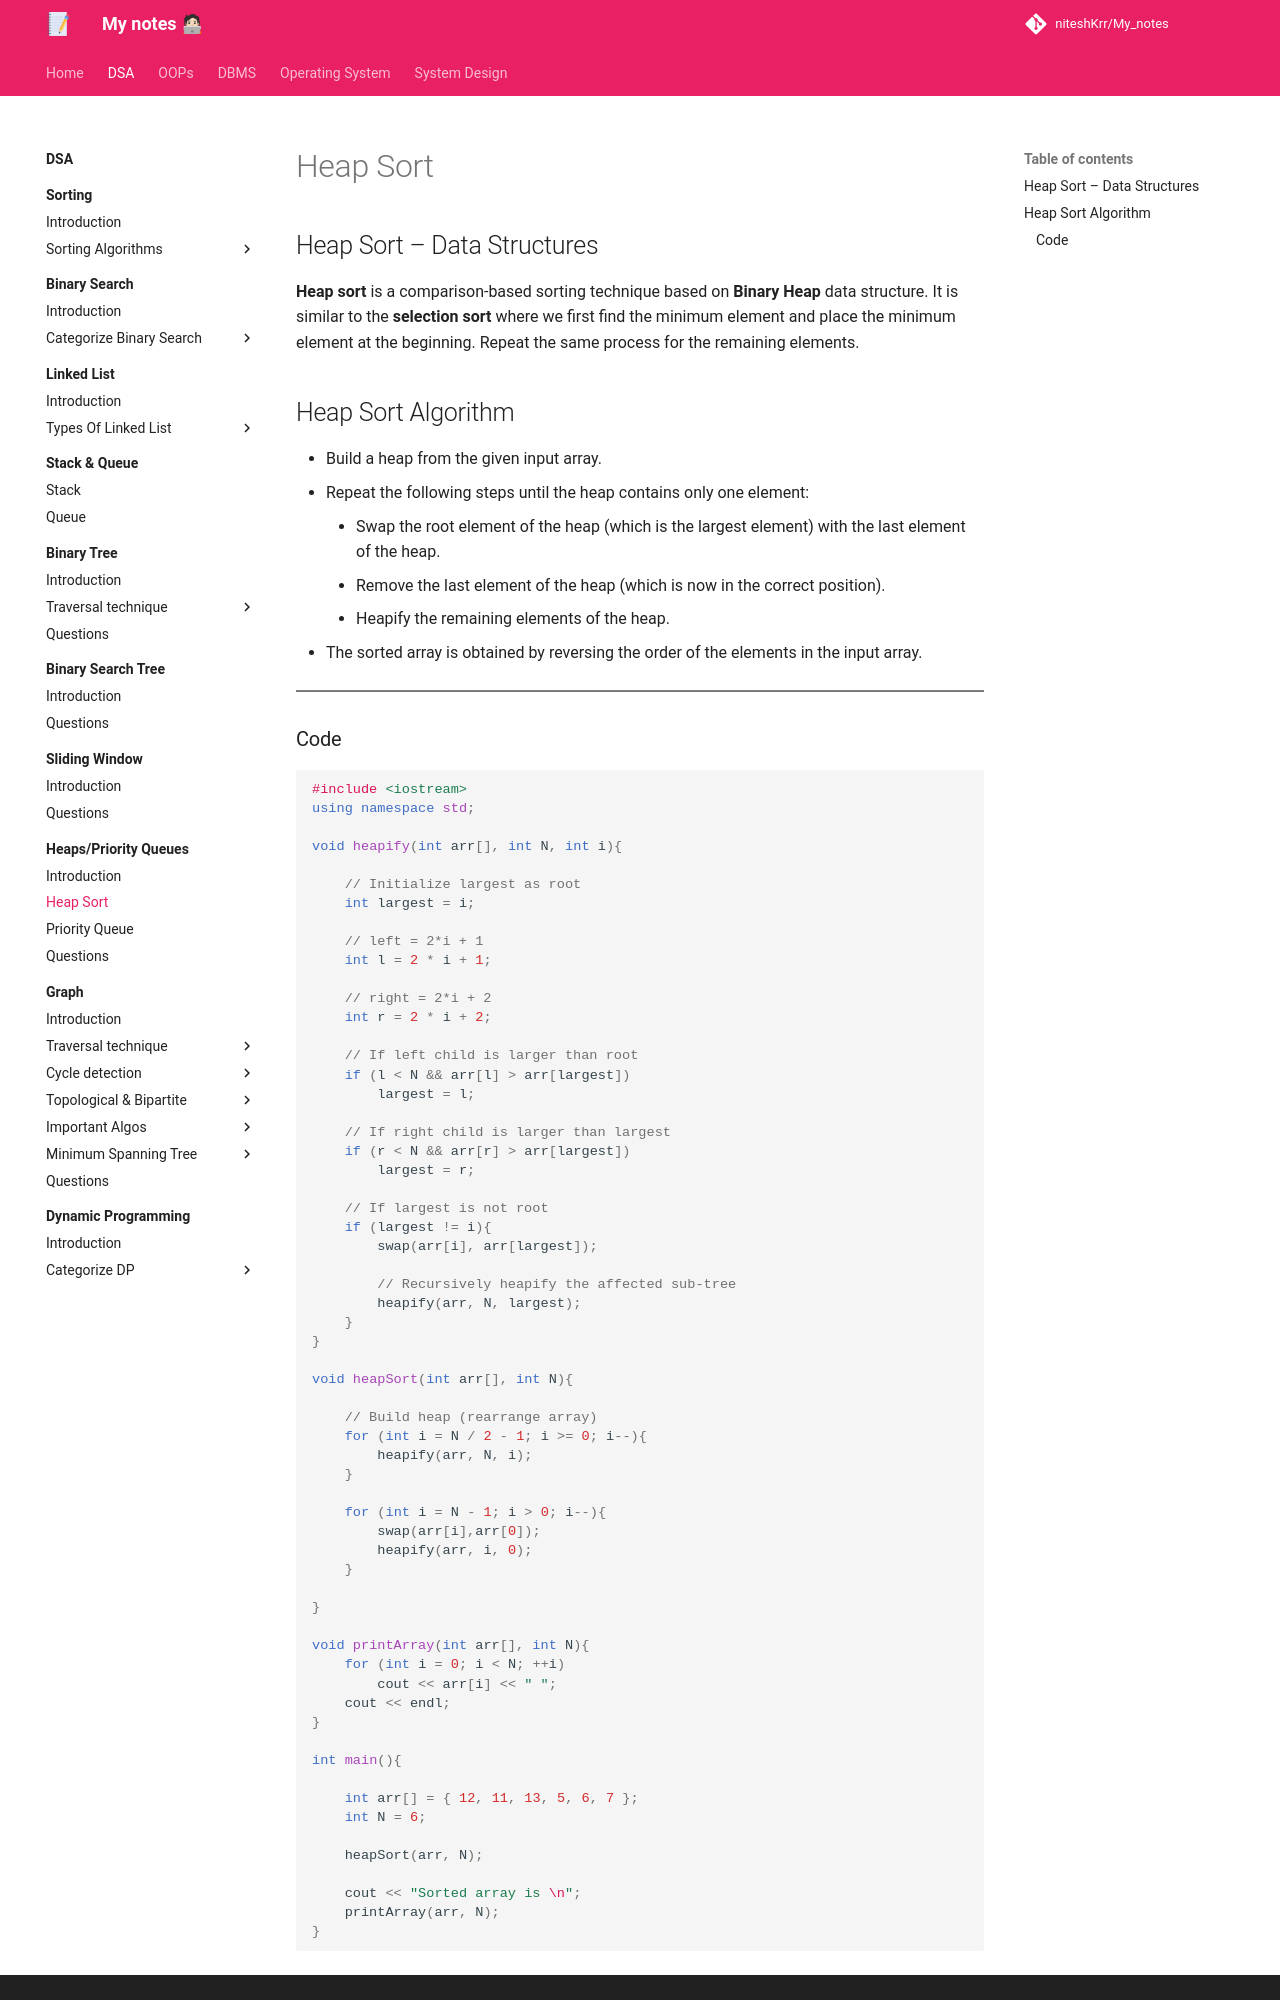

repository: niteshKrr/My_notes · page: dsa/Heaps_PriorityQueues/heap_sort/index.html · generator: mkdocs

# Heap Sort


## Heap Sort – Data Structures

**Heap sort** is a comparison-based sorting technique based on **Binary Heap** data structure. It is similar to the **selection sort** where we first find the minimum element and place the minimum element at the beginning. Repeat the same process for the remaining elements.


## Heap Sort Algorithm


* Build a heap from the given input array.
* Repeat the following steps until the heap contains only one element:
    * Swap the root element of the heap (which is the largest element) with the last element of the heap.
    * Remove the last element of the heap (which is now in the correct position).
    * Heapify the remaining elements of the heap.
* The sorted array is obtained by reversing the order of the elements in the input array.


---
